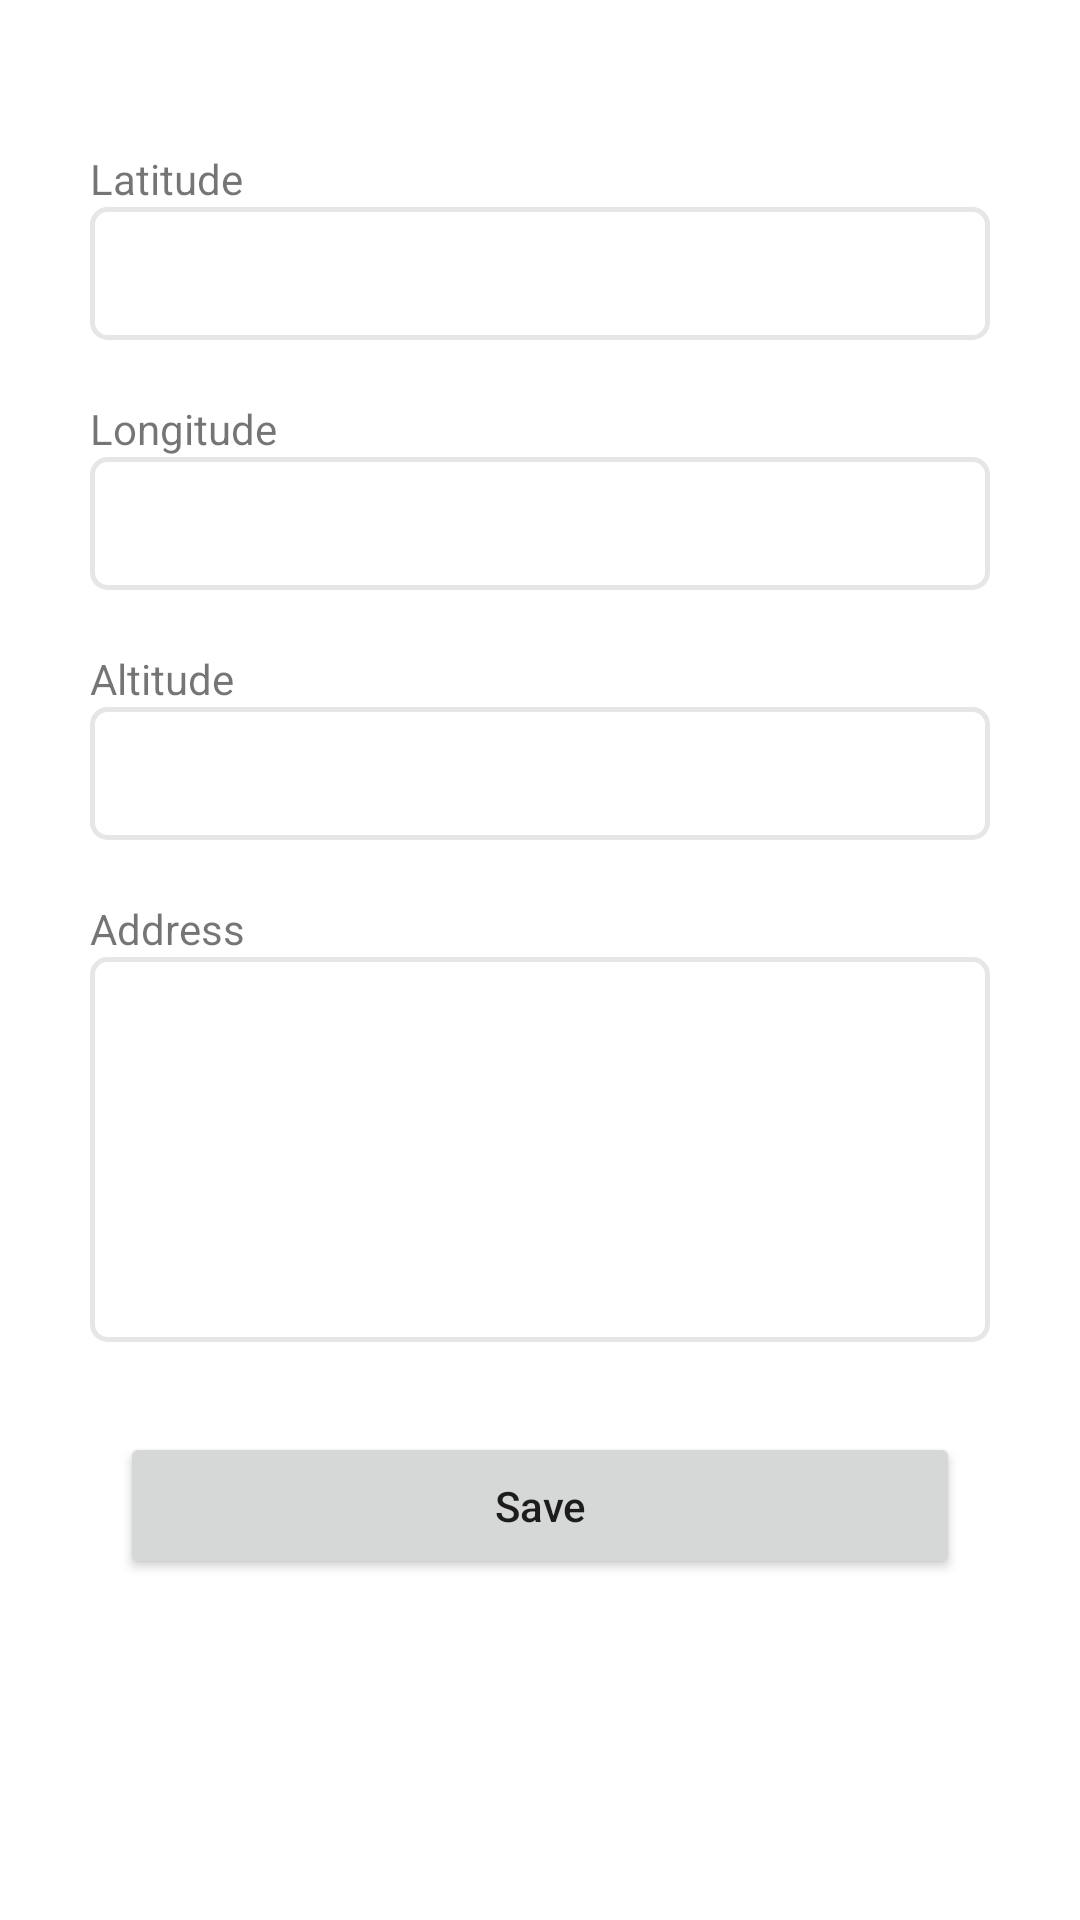

The Android layout XML behind this screen, and the referenced resources:
<!-- AndroidManifest.xml: application theme Theme.Assignment -->
<!-- res/layout/activity_location_entry.xml -->
<?xml version="1.0" encoding="utf-8"?>
<ScrollView xmlns:android="http://schemas.android.com/apk/res/android"
    xmlns:tools="http://schemas.android.com/tools"
    android:layout_width="match_parent"
    android:layout_height="match_parent"
    android:layout_gravity="center"
    android:orientation="vertical"
    tools:context=".activity.LocationEntryActivity">

    <LinearLayout
        android:layout_width="match_parent"
        android:layout_height="wrap_content"
        android:gravity="center_horizontal"
        android:orientation="vertical"
        android:padding="30dp">

        <TextView
            android:layout_width="wrap_content"
            android:layout_height="wrap_content"
            android:layout_gravity="start"
            android:layout_marginTop="20dp"
            android:labelFor="@+id/edt_latitude"
            android:text="@string/latitude" />

        <EditText
            android:id="@+id/edt_latitude"
            android:layout_width="match_parent"
            android:layout_height="wrap_content"
            android:autofillHints="Latitude"
            android:background="@drawable/outer_semi_round"
            android:enabled="false"
            android:inputType="number"
            android:padding="10dp" />

        <TextView
            android:layout_width="wrap_content"
            android:layout_height="wrap_content"
            android:layout_gravity="start"
            android:layout_marginTop="20dp"
            android:labelFor="@+id/edt_longitude"
            android:text="@string/longitude" />

        <EditText
            android:id="@+id/edt_longitude"
            android:layout_width="match_parent"
            android:layout_height="wrap_content"
            android:autofillHints="Longitude"
            android:background="@drawable/outer_semi_round"
            android:enabled="false"
            android:inputType="number"
            android:padding="10dp" />

        <TextView
            android:layout_width="wrap_content"
            android:layout_height="wrap_content"
            android:layout_gravity="start"
            android:layout_marginTop="20dp"
            android:labelFor="@+id/edt_altitude"
            android:text="@string/altitude" />

        <EditText
            android:id="@+id/edt_altitude"
            android:layout_width="match_parent"
            android:layout_height="wrap_content"
            android:autofillHints="Altitude"
            android:background="@drawable/outer_semi_round"
            android:enabled="false"
            android:inputType="number"
            android:padding="10dp" />

        <TextView
            android:layout_width="wrap_content"
            android:layout_height="wrap_content"
            android:layout_gravity="start"
            android:layout_marginTop="20dp"
            android:labelFor="@+id/edt_address"
            android:text="@string/address" />

        <EditText
            android:id="@+id/edt_address"
            android:layout_width="match_parent"
            android:layout_height="wrap_content"
            android:layout_marginBottom="20dp"
            android:autofillHints="Address"
            android:background="@drawable/outer_semi_round"
            android:gravity="top"
            android:inputType="textMultiLine"
            android:lines="5"
            android:padding="10dp" />

        <Button
            android:id="@+id/btn_save"
            android:layout_width="match_parent"
            android:layout_height="wrap_content"
            android:layout_margin="10dp"
            android:padding="15dp"
            android:text="@string/save"
            android:textAllCaps="false" />
    </LinearLayout>


</ScrollView>
<!-- resources referenced by this layout -->
<resources>
  <!-- drawable outer_semi_round (drawable) -->
  <?xml version="1.0" encoding="utf-8"?>
  <shape xmlns:android="http://schemas.android.com/apk/res/android"
      android:shape="rectangle">
      <stroke
          android:width="1.5dp"
          android:color="#E6E6E6">
      </stroke>
      <corners android:radius="5dp"/>
  </shape>
  <string name="address">Address</string>
  <string name="altitude">Altitude</string>
  <string name="latitude">Latitude</string>
  <string name="longitude">Longitude</string>
  <string name="save">Save</string>
  <style name="Theme.Assignment" parent="Theme.MaterialComponents.DayNight.DarkActionBar">
          
          <item name="colorPrimary">@color/blue_700</item>
          <item name="colorPrimaryVariant">@color/blue_500</item>
          <item name="colorOnPrimary">@color/white</item>
          
          <item name="colorSecondary">@color/violet_600</item>
          <item name="colorSecondaryVariant">@color/violet_800</item>
          <item name="colorOnSecondary">@color/black</item>
          
          <item name="android:statusBarColor" tools:targetApi="l">?attr/colorPrimaryVariant</item>
          
      </style>
  <color name="blue_700">#0092FF</color>
  <color name="blue_500">#0386E8</color>
  <color name="white">#FFFFFFFF</color>
  <color name="violet_600">#3949AB</color>
  <color name="violet_800">#283593</color>
  <color name="black">#FF000000</color>
</resources>
